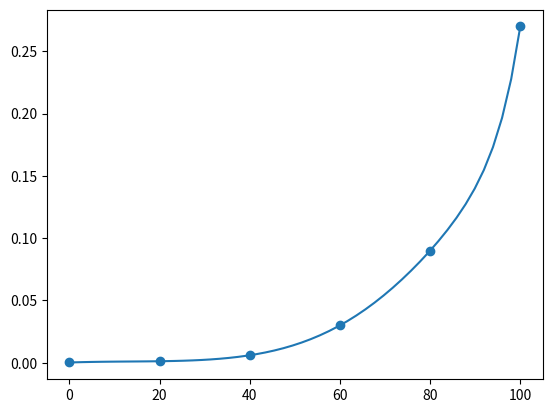

Python code for this plot:
import numpy as np
import matplotlib.pyplot as plt

x = [0,20,40,60,80,100]
y = [0.0002,0.0012,0.006,0.03,0.09,0.27]

model = np.poly1d(np.polyfit(x,y,20))
                  
line = np.linspace(1, 100)

plt.scatter(x,y)
plt.plot(line, model(line))
plt.show()